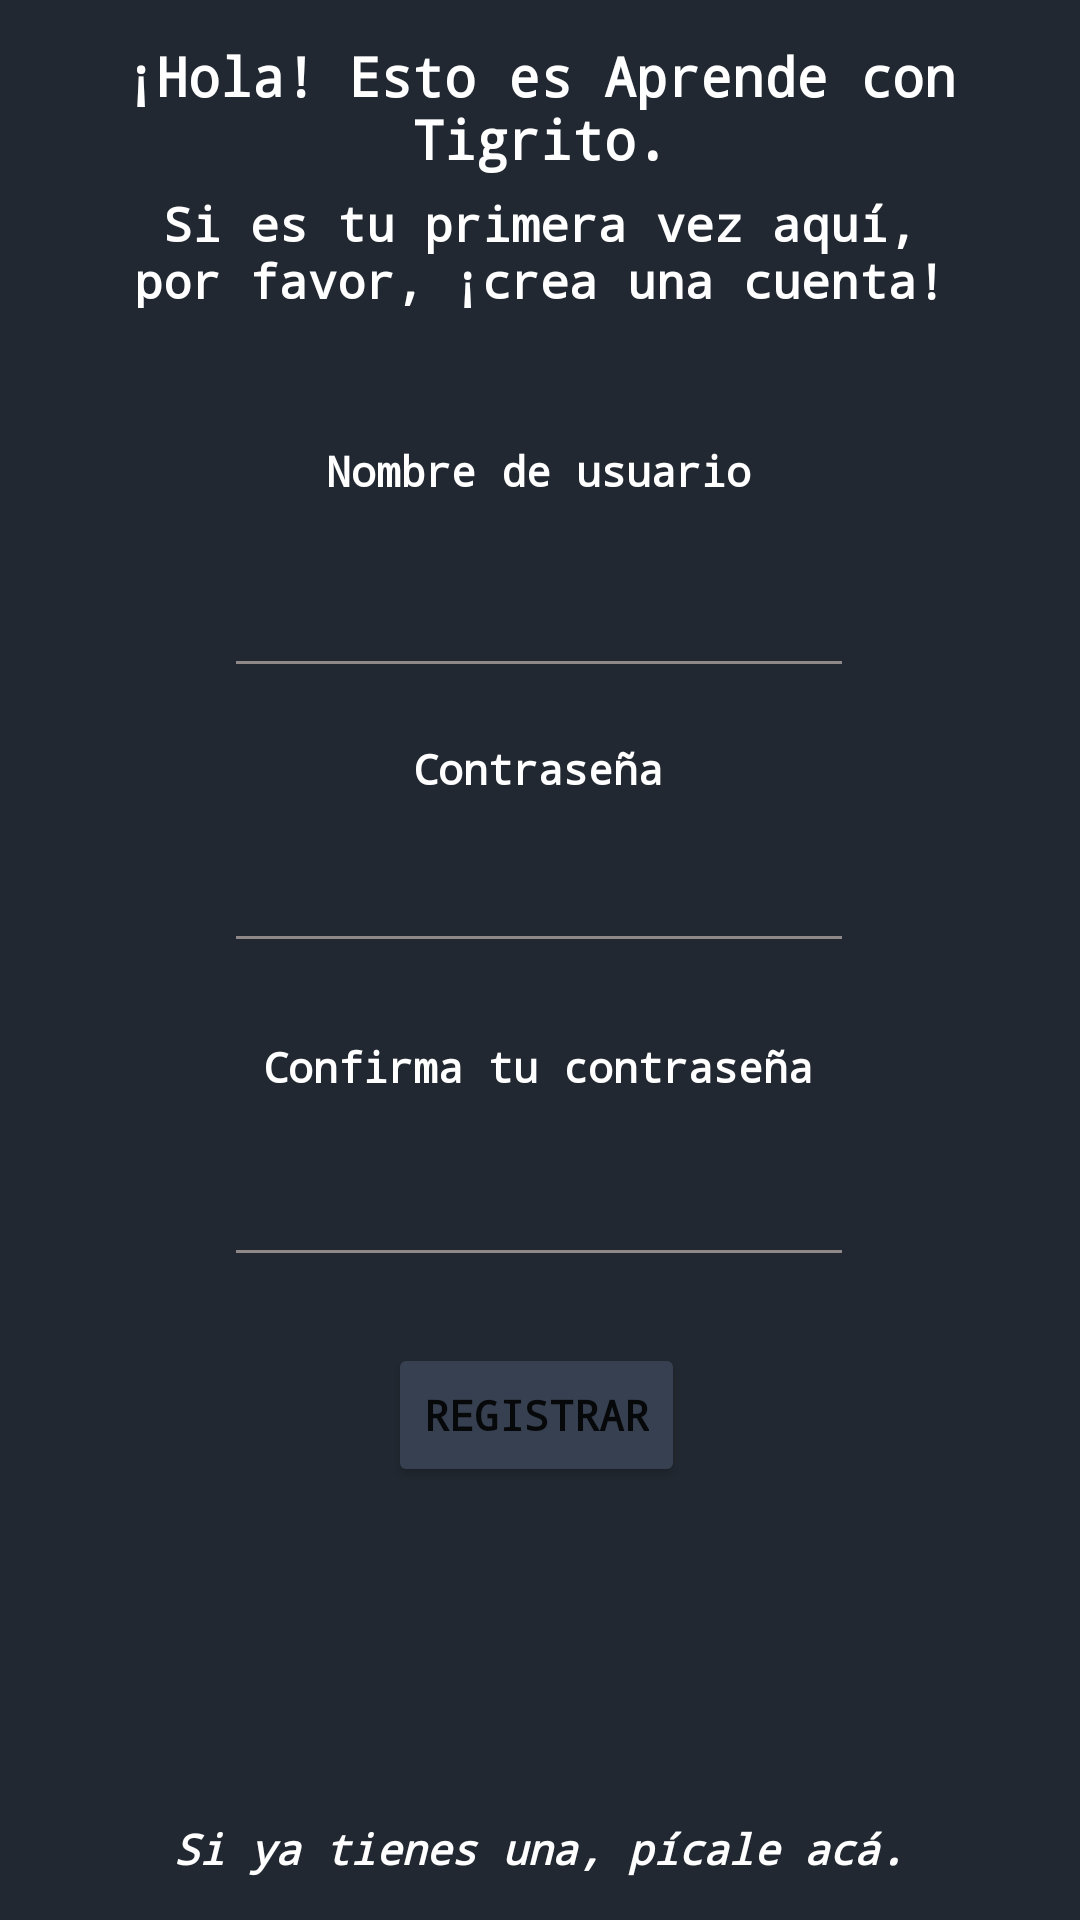

Here is an Android app screen rendered from its layout file. Give the layout XML and the strings, colors and styles it references.
<!-- AndroidManifest.xml: application theme Theme.AprendeConTigrito -->
<!-- res/layout/interfaz_registroconinicio.xml -->
<?xml version="1.0" encoding="utf-8"?>
<androidx.constraintlayout.widget.ConstraintLayout xmlns:android="http://schemas.android.com/apk/res/android"
    xmlns:app="http://schemas.android.com/apk/res-auto"
    xmlns:tools="http://schemas.android.com/tools"
    android:layout_width="match_parent"
    android:layout_height="match_parent"
    android:background="#222831"
    tools:context=".RegistroConInicio">

    <TextView
        android:id="@+id/tituloIndicacionRegistro"
        android:layout_width="277dp"
        android:layout_height="39dp"
        android:fontFamily="monospace"
        android:text="Si es tu primera vez aquí, por favor, ¡crea una cuenta!"
        android:textAlignment="center"
        android:textColor="#FFFFFF"
        android:textSize="16sp"
        android:textStyle="bold"
        app:layout_constraintBottom_toBottomOf="parent"
        app:layout_constraintEnd_toEndOf="parent"
        app:layout_constraintStart_toStartOf="parent"
        app:layout_constraintTop_toTopOf="parent"
        app:layout_constraintVertical_bias="0.106" />

    <Button
        android:id="@+id/botonRegistrar"
        android:layout_width="wrap_content"
        android:layout_height="wrap_content"
        android:backgroundTint="#364050"
        android:fontFamily="monospace"
        android:onClick="RegistrarUsuario"
        android:text="Registrar"
        android:textAlignment="center"
        android:textStyle="bold"
        app:layout_constraintBottom_toBottomOf="parent"
        app:layout_constraintEnd_toEndOf="parent"
        app:layout_constraintHorizontal_bias="0.496"
        app:layout_constraintStart_toStartOf="parent"
        app:layout_constraintTop_toTopOf="parent"
        app:layout_constraintVertical_bias="0.756" />

    <TextView
        android:id="@+id/tituloUsuarioRegistro"
        android:layout_width="wrap_content"
        android:layout_height="wrap_content"
        android:fontFamily="monospace"
        android:text="Nombre de usuario"
        android:textAlignment="center"
        android:textColor="#FFFFFFFF"
        android:textSize="14sp"
        android:textStyle="bold"
        app:layout_constraintBottom_toBottomOf="parent"
        app:layout_constraintEnd_toEndOf="parent"
        app:layout_constraintHorizontal_bias="0.498"
        app:layout_constraintStart_toStartOf="parent"
        app:layout_constraintTop_toTopOf="parent"
        app:layout_constraintVertical_bias="0.237" />

    <TextView
        android:id="@+id/tituloCuentaCreada"
        android:layout_width="wrap_content"
        android:layout_height="wrap_content"
        android:fontFamily="monospace"
        android:onClick="IniciarSesion"
        android:text="Si ya tienes una, pícale acá."
        android:textAlignment="center"
        android:textAllCaps="false"
        android:textColor="#FFFFFF"
        android:textStyle="bold|italic"
        app:layout_constraintBottom_toBottomOf="parent"
        app:layout_constraintEnd_toEndOf="parent"
        app:layout_constraintHorizontal_bias="0.498"
        app:layout_constraintStart_toStartOf="parent"
        app:layout_constraintTop_toTopOf="parent"
        app:layout_constraintVertical_bias="0.977" />

    <EditText
        android:id="@+id/cajaConfirmarContrasena"
        android:layout_width="wrap_content"
        android:layout_height="wrap_content"
        android:backgroundTint="#8F8888"
        android:ems="10"
        android:fontFamily="monospace"
        android:inputType="textPassword"
        android:textAlignment="center"
        android:textAllCaps="false"
        android:textColor="#FFFFFF"
        android:textStyle="bold"
        app:layout_constraintBottom_toBottomOf="parent"
        app:layout_constraintEnd_toEndOf="parent"
        app:layout_constraintHorizontal_bias="0.497"
        app:layout_constraintStart_toStartOf="parent"
        app:layout_constraintTop_toTopOf="parent"
        app:layout_constraintVertical_bias="0.642" />

    <TextView
        android:id="@+id/tituloConfirmarContrasena"
        android:layout_width="wrap_content"
        android:layout_height="wrap_content"
        android:fontFamily="monospace"
        android:text="Confirma tu contraseña"
        android:textAlignment="center"
        android:textColor="#FFFFFF"
        android:textSize="14sp"
        android:textStyle="bold"
        app:layout_constraintBottom_toBottomOf="parent"
        app:layout_constraintEnd_toEndOf="parent"
        app:layout_constraintHorizontal_bias="0.497"
        app:layout_constraintStart_toStartOf="parent"
        app:layout_constraintTop_toTopOf="parent"
        app:layout_constraintVertical_bias="0.557" />

    <TextView
        android:id="@+id/tituloBienvenida"
        android:layout_width="wrap_content"
        android:layout_height="wrap_content"
        android:fontFamily="monospace"
        android:text="¡Hola! Esto es Aprende con Tigrito."
        android:textAlignment="center"
        android:textAllCaps="false"
        android:textColor="#FFFFFF"
        android:textSize="18sp"
        android:textStyle="bold"
        app:layout_constraintBottom_toBottomOf="parent"
        app:layout_constraintEnd_toEndOf="parent"
        app:layout_constraintHorizontal_bias="0.498"
        app:layout_constraintStart_toStartOf="parent"
        app:layout_constraintTop_toTopOf="parent"
        app:layout_constraintVertical_bias="0.022" />

    <EditText
        android:id="@+id/cajaNombreUsuario"
        android:layout_width="wrap_content"
        android:layout_height="wrap_content"
        android:backgroundTint="#8F8888"
        android:ems="10"
        android:maxLength="15"
        android:fontFamily="monospace"
        android:inputType="textPersonName"
        android:textAlignment="center"
        android:textColor="#FFFFFF"
        android:textStyle="bold"
        app:layout_constraintBottom_toBottomOf="parent"
        app:layout_constraintEnd_toEndOf="parent"
        app:layout_constraintHorizontal_bias="0.497"
        app:layout_constraintStart_toStartOf="parent"
        app:layout_constraintTop_toTopOf="parent"
        app:layout_constraintVertical_bias="0.314" />

    <TextView
        android:id="@+id/tituloContrasenaRegistro"
        android:layout_width="wrap_content"
        android:layout_height="wrap_content"
        android:fontFamily="monospace"
        android:text="Contraseña"
        android:textAlignment="center"
        android:textColor="#FFFFFF"
        android:textStyle="bold"
        app:layout_constraintBottom_toBottomOf="parent"
        app:layout_constraintEnd_toEndOf="parent"
        app:layout_constraintHorizontal_bias="0.498"
        app:layout_constraintStart_toStartOf="parent"
        app:layout_constraintTop_toTopOf="parent"
        app:layout_constraintVertical_bias="0.397" />

    <EditText
        android:id="@+id/cajaContrasenaUsuario"
        android:layout_width="wrap_content"
        android:layout_height="wrap_content"
        android:backgroundTint="#8F8888"
        android:ems="10"
        android:maxLength="25"
        android:fontFamily="monospace"
        android:inputType="textPassword"
        android:textAlignment="center"
        android:textColor="#FFFFFF"
        android:textStyle="bold"
        app:layout_constraintBottom_toBottomOf="parent"
        app:layout_constraintEnd_toEndOf="parent"
        app:layout_constraintHorizontal_bias="0.497"
        app:layout_constraintStart_toStartOf="parent"
        app:layout_constraintTop_toTopOf="parent"
        app:layout_constraintVertical_bias="0.467" />
</androidx.constraintlayout.widget.ConstraintLayout>
<!-- resources referenced by this layout -->
<resources>
  <style name="Theme.AprendeConTigrito" parent="Theme.MaterialComponents.DayNight.DarkActionBar">
          
          <item name="colorPrimary">@color/purple_500</item>
          <item name="colorPrimaryVariant">@color/purple_700</item>
          <item name="colorOnPrimary">@color/white</item>
          
          <item name="colorSecondary">@color/teal_200</item>
          <item name="colorSecondaryVariant">@color/teal_700</item>
          <item name="colorOnSecondary">@color/black</item>
          
          <item name="android:statusBarColor" tools:targetApi="l">?attr/colorPrimaryVariant</item>
          
      </style>
  <!-- not gathered from this repository: default colours our renderer supplied (Android Studio template values) -->
  <color name="purple_500">#FF6200EE</color>
  <color name="purple_700">#FF3700B3</color>
  <color name="teal_200">#FF03DAC5</color>
  <color name="teal_700">#FF018786</color>
  <color name="black">#FF000000</color>
  <color name="white">#FFFFFFFF</color>
</resources>
